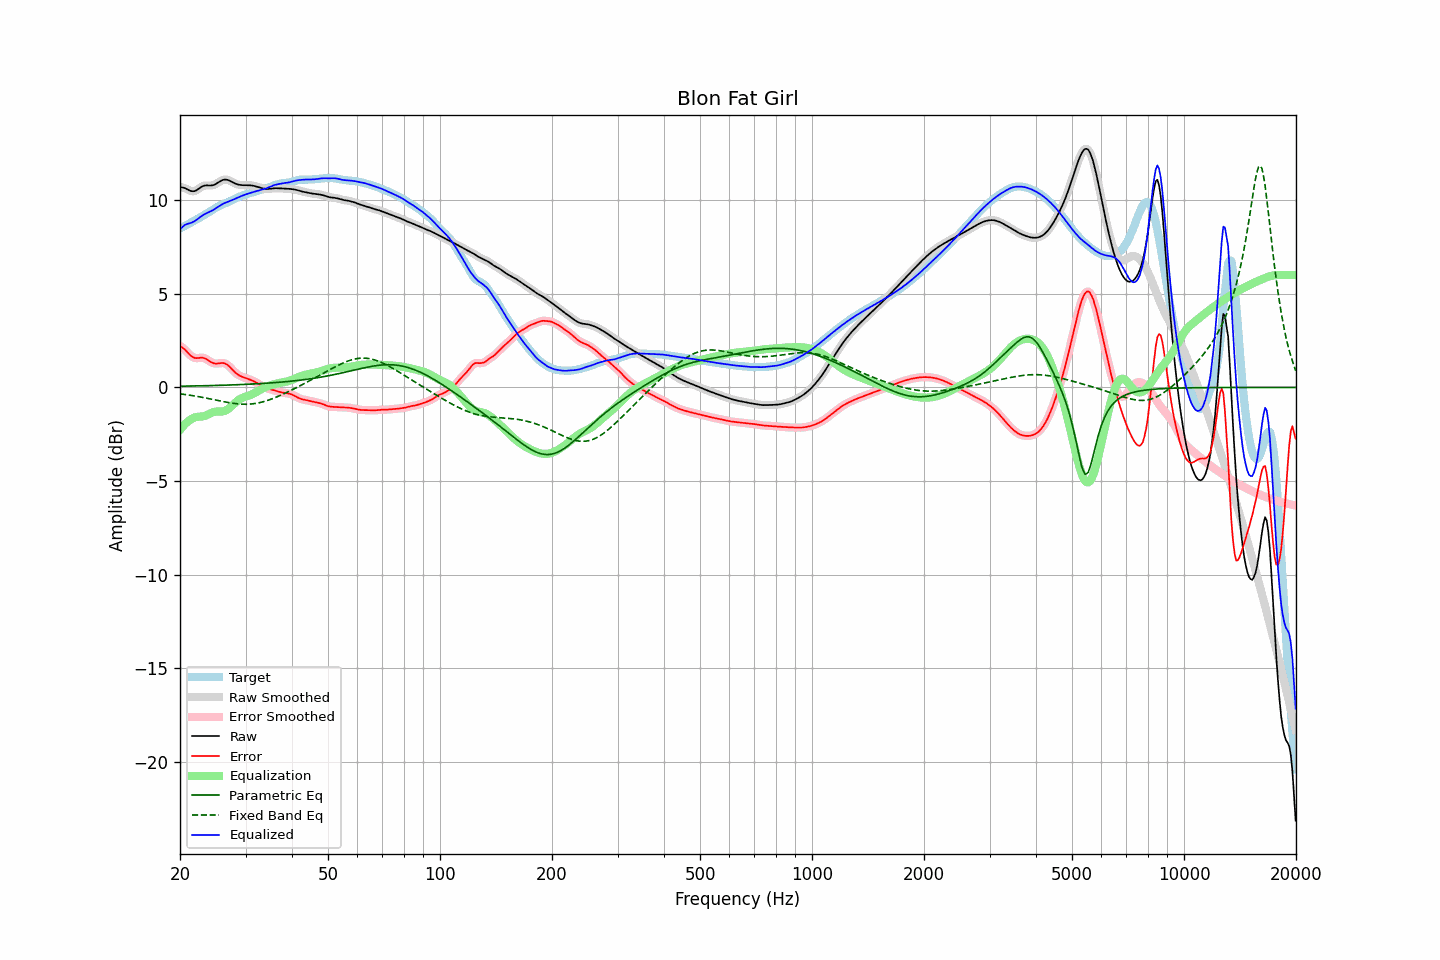

Values plotted in this chart, from the file beside it:
frequency, raw, error, smoothed, error_smoothed, equalization, parametric_eq, fixed_band_eq, equalized_raw, equalized_smoothed, target
20.00, 10.71, 2.22, 10.71, 2.22, -2.28, 0.06, -0.34, 8.44, 8.43, 8.49
20.20, 10.69, 2.16, 10.70, 2.16, -2.17, 0.06, -0.36, 8.53, 8.53, 8.53
20.40, 10.67, 2.09, 10.67, 2.09, -2.06, 0.07, -0.37, 8.61, 8.61, 8.58
20.61, 10.65, 2.03, 10.64, 2.02, -1.97, 0.07, -0.38, 8.68, 8.67, 8.62
20.81, 10.61, 1.93, 10.61, 1.93, -1.89, 0.07, -0.39, 8.72, 8.72, 8.67
21.02, 10.56, 1.84, 10.56, 1.84, -1.82, 0.07, -0.40, 8.75, 8.75, 8.72
21.23, 10.52, 1.75, 10.52, 1.75, -1.75, 0.07, -0.42, 8.77, 8.77, 8.77
21.44, 10.49, 1.67, 10.49, 1.67, -1.70, 0.07, -0.43, 8.79, 8.80, 8.82
21.66, 10.48, 1.62, 10.48, 1.62, -1.65, 0.07, -0.44, 8.84, 8.84, 8.87
21.87, 10.49, 1.58, 10.49, 1.58, -1.61, 0.08, -0.46, 8.88, 8.88, 8.91
22.09, 10.52, 1.56, 10.52, 1.56, -1.59, 0.08, -0.47, 8.94, 8.94, 8.96
22.31, 10.58, 1.57, 10.57, 1.57, -1.57, 0.08, -0.49, 9.00, 9.00, 9.01
22.54, 10.63, 1.58, 10.64, 1.58, -1.57, 0.08, -0.50, 9.07, 9.07, 9.06
22.76, 10.69, 1.59, 10.69, 1.58, -1.56, 0.08, -0.52, 9.13, 9.13, 9.11
22.99, 10.75, 1.59, 10.74, 1.58, -1.55, 0.09, -0.53, 9.19, 9.19, 9.16
23.22, 10.78, 1.56, 10.77, 1.56, -1.53, 0.09, -0.55, 9.24, 9.24, 9.21
23.45, 10.79, 1.53, 10.79, 1.53, -1.50, 0.09, -0.57, 9.29, 9.29, 9.26
23.69, 10.79, 1.48, 10.79, 1.48, -1.47, 0.09, -0.58, 9.33, 9.32, 9.31
23.92, 10.79, 1.42, 10.79, 1.42, -1.42, 0.09, -0.60, 9.36, 9.36, 9.37
24.16, 10.79, 1.37, 10.79, 1.37, -1.38, 0.10, -0.62, 9.40, 9.41, 9.42
24.40, 10.80, 1.32, 10.80, 1.32, -1.34, 0.10, -0.64, 9.45, 9.45, 9.47
24.65, 10.82, 1.29, 10.82, 1.29, -1.32, 0.10, -0.65, 9.50, 9.50, 9.53
24.89, 10.85, 1.27, 10.86, 1.27, -1.30, 0.10, -0.67, 9.56, 9.56, 9.58
25.14, 10.90, 1.27, 10.90, 1.27, -1.29, 0.10, -0.69, 9.61, 9.61, 9.63
25.39, 10.96, 1.28, 10.96, 1.28, -1.29, 0.11, -0.71, 9.67, 9.67, 9.68
25.65, 11.01, 1.29, 11.01, 1.29, -1.29, 0.11, -0.73, 9.72, 9.72, 9.72
25.91, 11.06, 1.30, 11.06, 1.30, -1.29, 0.11, -0.74, 9.77, 9.77, 9.76
26.16, 11.09, 1.30, 11.09, 1.30, -1.28, 0.12, -0.76, 9.82, 9.82, 9.79
26.43, 11.11, 1.28, 11.10, 1.27, -1.25, 0.12, -0.78, 9.86, 9.85, 9.83
26.69, 11.10, 1.23, 11.10, 1.23, -1.21, 0.12, -0.79, 9.89, 9.89, 9.87
26.96, 11.08, 1.17, 11.08, 1.17, -1.15, 0.12, -0.81, 9.93, 9.93, 9.91
27.23, 11.04, 1.09, 11.04, 1.09, -1.08, 0.13, -0.82, 9.96, 9.96, 9.95
27.50, 11.00, 1.00, 11.00, 1.00, -1.00, 0.13, -0.84, 9.99, 9.99, 10.00
27.77, 10.95, 0.91, 10.95, 0.91, -0.92, 0.13, -0.85, 10.03, 10.03, 10.04
28.05, 10.91, 0.82, 10.91, 0.82, -0.84, 0.14, -0.86, 10.07, 10.07, 10.08
28.33, 10.87, 0.75, 10.87, 0.75, -0.77, 0.14, -0.87, 10.11, 10.11, 10.12
28.62, 10.84, 0.68, 10.84, 0.68, -0.70, 0.14, -0.88, 10.14, 10.14, 10.16
28.90, 10.82, 0.63, 10.82, 0.63, -0.64, 0.15, -0.89, 10.18, 10.18, 10.19
29.19, 10.81, 0.59, 10.81, 0.59, -0.59, 0.15, -0.89, 10.22, 10.22, 10.22
29.48, 10.81, 0.55, 10.81, 0.55, -0.55, 0.15, -0.90, 10.25, 10.25, 10.25
29.78, 10.81, 0.52, 10.80, 0.52, -0.52, 0.16, -0.90, 10.29, 10.29, 10.28
30.08, 10.80, 0.49, 10.80, 0.49, -0.49, 0.16, -0.90, 10.32, 10.32, 10.31
30.38, 10.80, 0.46, 10.80, 0.46, -0.46, 0.17, -0.90, 10.34, 10.34, 10.34
30.68, 10.80, 0.43, 10.80, 0.43, -0.43, 0.17, -0.89, 10.37, 10.37, 10.37
30.99, 10.80, 0.40, 10.80, 0.40, -0.40, 0.17, -0.89, 10.40, 10.40, 10.39
31.30, 10.78, 0.37, 10.78, 0.37, -0.36, 0.18, -0.88, 10.42, 10.42, 10.42
31.61, 10.77, 0.33, 10.77, 0.33, -0.32, 0.18, -0.87, 10.45, 10.45, 10.44
31.93, 10.75, 0.28, 10.75, 0.28, -0.27, 0.19, -0.86, 10.47, 10.47, 10.46
32.24, 10.72, 0.23, 10.72, 0.23, -0.23, 0.19, -0.84, 10.49, 10.50, 10.49
32.57, 10.69, 0.18, 10.69, 0.18, -0.18, 0.20, -0.83, 10.52, 10.52, 10.52
32.89, 10.67, 0.12, 10.67, 0.12, -0.13, 0.20, -0.81, 10.54, 10.54, 10.55
33.22, 10.64, 0.07, 10.64, 0.07, -0.08, 0.21, -0.79, 10.57, 10.57, 10.57
33.55, 10.62, 0.02, 10.62, 0.03, -0.03, 0.21, -0.76, 10.59, 10.59, 10.60
33.89, 10.61, -0.02, 10.61, -0.02, 0.01, 0.22, -0.74, 10.62, 10.62, 10.63
34.23, 10.60, -0.05, 10.60, -0.05, 0.04, 0.22, -0.71, 10.65, 10.65, 10.65
34.57, 10.60, -0.08, 10.61, -0.08, 0.07, 0.23, -0.68, 10.68, 10.68, 10.68
34.92, 10.61, -0.10, 10.61, -0.10, 0.10, 0.24, -0.65, 10.72, 10.72, 10.71
35.27, 10.63, -0.12, 10.62, -0.12, 0.13, 0.24, -0.62, 10.75, 10.75, 10.75
35.62, 10.64, -0.14, 10.64, -0.14, 0.15, 0.25, -0.59, 10.79, 10.79, 10.78
35.97, 10.64, -0.17, 10.64, -0.17, 0.18, 0.25, -0.55, 10.82, 10.82, 10.81
... 635 more rows
